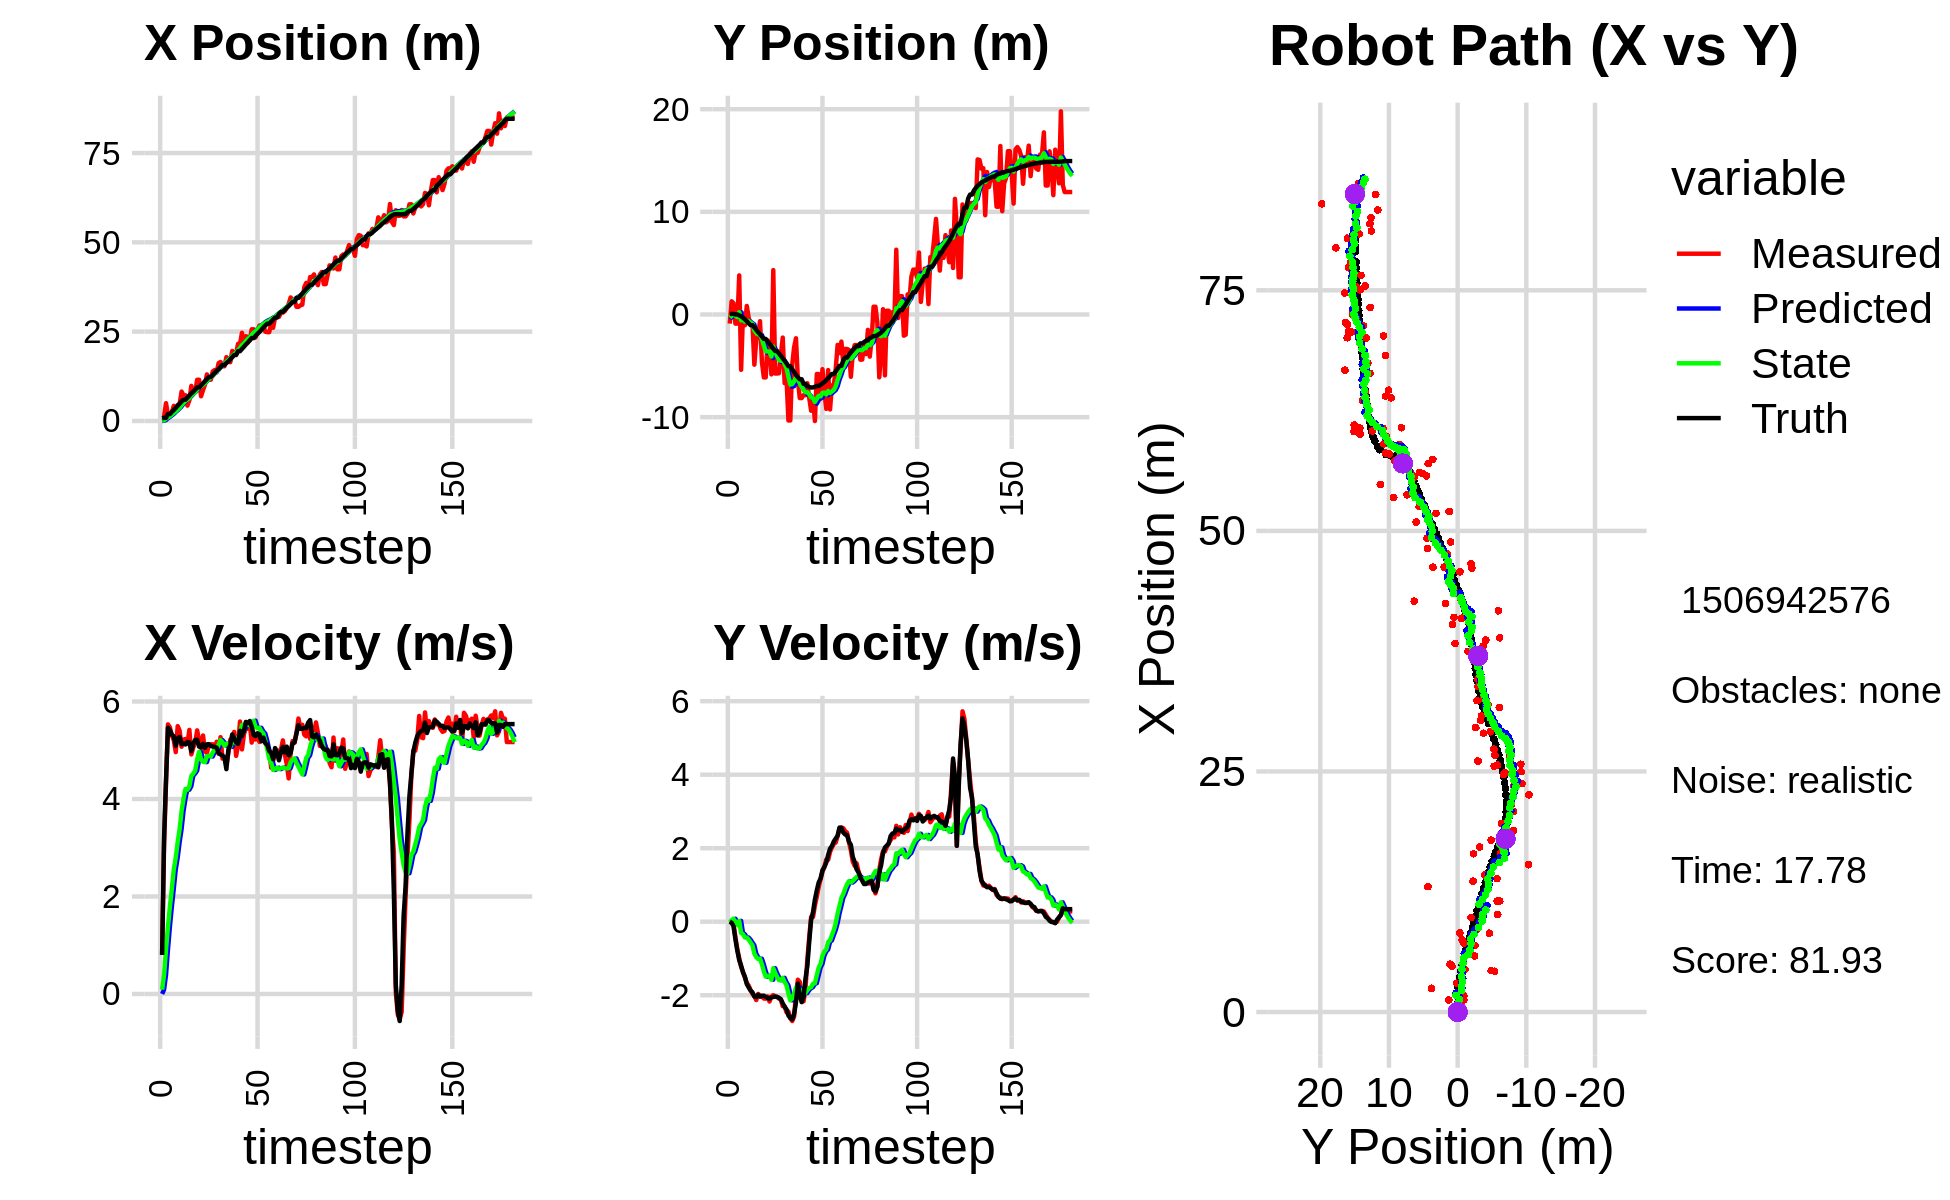

Source data for this figure (header and first rows):
-3.467186687410492851e-01, -3.012146163125477116e+00, 0.000000000000000000e+00, 0.000000000000000000e+00, 0.000000000000000000e+00, 0.000000000000000000e+00, 0.000000000000000000e+00, 0.000000000000000000e+00, -2.024636749611602449e-02, -2.340916956188386078e-01, 0.000000000000000000e+00, 0.000000000000000000e+00, 7.370893956811837011e-01, 5.617315751116549322e-02, 0.000000000000000000e+00, 0.000000000000000000e+00, 0.000000000000000000e+00, -1.122758840210735798e-04
1.246449887896000419e+00, -8.853711154307578601e-01, 8.149999607934570456e-01, -2.449906950234464532e-04, -2.024636749611602449e-02, -2.340916956188386078e-01, 0.000000000000000000e+00, 0.000000000000000000e+00, 6.022037510152691842e-02, -2.943322292238941262e-01, 8.941464692543749093e-02, -1.690023270425322632e-02, 7.403814795063410337e-01, 5.617317950959431483e-02, 8.000000000000000444e-01, 0.000000000000000000e+00, 8.000000119209289551e-01, 3.006020851898938417e-04
1.251547784124297902e+00, 1.285121668664541916e+00, 3.046999793669534995e+00, -9.159345191386789606e-04, 6.916183979407067306e-02, -2.960222524943194600e-01, 8.941464692543749093e-02, -1.690023270425322632e-02, 2.070033697683092699e-01, -1.268489832015271546e-01, 3.892416619979395809e-01, 4.277054935524376988e-02, 8.768332006999790540e-01, 5.604575943376346320e-02, 3.200000000000000178e+00, -2.900000000000000147e-02, 3.200000047683715820e+00, 3.006020851898938417e-04
4.976141453000595405e+00, 1.101098668840977624e+00, 4.323041917281790880e+00, -9.101405798024492233e-02, 2.459275359681032391e-01, -1.225719282660027720e-01, 3.892416619979395809e-01, 4.277054935524376988e-02, 6.409589099264573209e-01, 1.427732548270946311e-02, 9.079691560517588744e-01, 8.053643445698191461e-02, 8.768332006999790540e-01, 5.604575943376346320e-02, 4.397999999999999687e+00, -1.229999999999999982e-01, 4.400000095367431641e+00, 2.105013467371463776e-02
1.691470369874698454e+00, -8.888204600116795806e-01, 5.530609768775336832e+00, -4.261030670651094199e-01, 7.317558255316332083e-01, 2.233096892840765596e-02, 9.079691560517588744e-01, 8.053643445698191461e-02, 9.731207231733024487e-01, -1.146486968446798482e-01, 1.380563774076058348e+00, -2.716256452628434959e-03, 1.926557779859369601e+00, 2.196678990403455514e-03, 5.461999999999999744e+00, -4.819999999999999840e-01, 5.482999801635742188e+00, 7.689259946346282959e-02
1.691470369874698454e+00, -8.888204600116795806e-01, 5.469902645579265865e+00, -7.494031204629884035e-01, 1.111177100580908350e+00, -1.149203224899426889e-01, 1.380563774076058348e+00, -2.716256452628434959e-03, 1.330770579084832761e+00, -2.495064630084809776e-01, 1.790412100117386940e+00, -9.427621887898920972e-02, 1.926557779859369601e+00, 2.196678990403455514e-03, 5.413000000000000256e+00, -7.890000000000000346e-01, 5.469999790191650391e+00, 1.361571550369262695e-01
2.469361693144413561e+00, 3.810080642426397102e+00, 5.299769742324077271e+00, -9.930291121142319488e-01, 1.509811789096571433e+00, -2.589340848963799235e-01, 1.790412100117386940e+00, -9.427621887898920972e-02, 1.740420447581504382e+00, 2.293095825336490257e-01, 2.162562155615197490e+00, 2.278843889137568968e-02, 2.550703287294690202e+00, -8.047116362017049662e-02, 5.317000000000000171e+00, -1.044999999999999929e+00, 5.419000148773193359e+00, 1.852244138717651367e-01
4.235036135141455382e+00, -5.384460007512308799e+00, 5.203903590782672062e+00, -1.228738264749309694e+00, 1.956676663143024131e+00, 2.315884264227865974e-01, 2.162562155615197490e+00, 2.278843889137568968e-02, 2.257667507286412967e+00, -5.657212580069785890e-01, 2.554410289540081980e+00, -3.042224193368936458e-01, 3.068311929754472978e+00, -1.731405608375065630e-01, 5.285999999999999588e+00, -1.193999999999999950e+00, 5.419000148773193359e+00, 2.318717241287231445e-01
2.991725445258165639e+00, 1.001298382575468715e-01, 4.962004244477319581e+00, -1.367523743575908002e+00, 2.513108536240421298e+00, -5.961434999406679536e-01, 2.554410289540081980e+00, -3.042224193368936458e-01, 2.672089470749035467e+00, -5.516081914222685789e-01, 2.797837458741829764e+00, -3.390594511416115120e-01, 3.666013956524774464e+00, -3.105580853330857649e-01, 5.091999999999999638e+00, -1.377000000000000002e+00, 5.275000095367431641e+00, 2.689230740070343018e-01
4.428987578016379878e+00, -1.049808418463521020e+00, 5.494164076881679293e+00, -1.514186497240479934e+00, 2.951873216623218443e+00, -5.855141365364296968e-01, 2.797837458741829764e+00, -3.390594511416115120e-01, 3.196026525681840980e+00, -6.988679700064046596e-01, 3.116481246956516404e+00, -4.269609609524744886e-01, 4.259973764418232278e+00, -4.725826136330379956e-01, 5.248000000000000220e+00, -1.499000000000000110e+00, 5.458000183105468750e+00, 2.689230740070343018e-01
4.748816773593365959e+00, 8.336246862228952059e-01, 5.400754121902830107e+00, -1.666420821453032275e+00, 3.507674650377492487e+00, -7.415640661016521529e-01, 3.116481246956516404e+00, -4.269609609524744886e-01, 3.716781526931008273e+00, -5.852946486883735533e-01, 3.384297202930826920e+00, -4.296642511407635645e-01, 4.865339517516916068e+00, -6.576420422559636769e-01, 5.272000000000000242e+00, -1.695000000000000062e+00, 5.537000179290771484e+00, 2.992853224277496338e-01
8.225519657254542594e+00, -3.099736918953608367e-01, 5.072274042285578766e+00, -1.738700640486876559e+00, 4.055211247224090876e+00, -6.282610738024498875e-01, 3.384297202930826920e+00, -4.296642511407635645e-01, 4.432009747372410935e+00, -6.413250802380237037e-01, 3.753776602074077928e+00, -4.866712828597197782e-01, 5.455209970870159353e+00, -8.582294332472762965e-01, 5.123999999999999666e+00, -1.788999999999999924e+00, 5.427999973297119141e+00, 3.302330076694488525e-01
7.172802329369232233e+00, -9.098270288498888636e-01, 5.218377443412144601e+00, -1.860144197480097406e+00, 4.807387407579819083e+00, -6.899922085239956759e-01, 3.753776602074077928e+00, -4.866712828597197782e-01, 5.051112492724803005e+00, -7.766071766970367163e-01, 4.007372345959620219e+00, -5.672374336249224047e-01, 5.959230661490084735e+00, -1.038009260951643586e+00, 5.136999999999999567e+00, -1.872000000000000108e+00, 5.467999935150146484e+00, 3.424184322357177734e-01
7.172802329369232233e+00, -9.098270288498888636e-01, 5.230242444762676968e+00, -1.964467300692730234e+00, 5.451849727320764671e+00, -8.333309200595289123e-01, 4.007372345959620219e+00, -5.672374336249224047e-01, 5.638953578663918442e+00, -9.010860640613079786e-01, 4.205014750852622107e+00, -6.413728431669145635e-01, 5.959230661490084735e+00, -1.038009260951643586e+00, 5.118000000000000327e+00, -1.923000000000000043e+00, 5.467999935150146484e+00, 3.592946231365203857e-01
4.300455808900456312e+00, -4.887642835121060791e+00, 5.133805228966162204e+00, -2.020231437185092904e+00, 6.059455053749180919e+00, -9.652233483779993906e-01, 4.205014750852622107e+00, -6.413728431669145635e-01, 5.989753096785362274e+00, -1.543827762035137496e+00, 4.189512598440020774e+00, -8.682386066414444770e-01, 6.546316385324563392e+00, -1.257588838888324290e+00, 5.168999999999999595e+00, -2.035000000000000142e+00, 5.554999828338623047e+00, 3.749037384986877441e-01
5.820393682134654689e+00, -2.462932621828932245e+00, 5.417620646269003082e+00, -2.131917175700823286e+00, 6.408704356629364440e+00, -1.630651622699281988e+00, 4.189512598440020774e+00, -8.682386066414444770e-01, 6.436748277547244435e+00, -1.792466047636733117e+00, 4.261959117934225105e+00, -9.634564818003608089e-01, 7.132707834679072434e+00, -1.487856482870103081e+00, 5.163000000000000256e+00, -2.049999999999999822e+00, 5.554999828338623047e+00, 3.749037384986877441e-01
9.816043138454334738e+00, -1.957423126146089709e+00, 4.914607302264790256e+00, -1.965320942417292382e+00, 6.862944189340667300e+00, -1.888811695816769110e+00, 4.261959117934225105e+00, -9.634564818003608089e-01, 7.105577600982289965e+00, -1.938044706698789366e+00, 4.476664958194690236e+00, -1.014571511504238854e+00, 7.714811563892232549e+00, -1.720099424006834798e+00, 4.980000000000000426e+00, -1.987000000000000099e+00, 5.361000061035156250e+00, 3.804148137569427490e-01
7.477401197214915918e+00, -6.508394228208310706e-01, 5.054995964644919404e+00, -2.007420785061519997e+00, 7.553244096801758900e+00, -2.039501857849213451e+00, 4.476664958194690236e+00, -1.014571511504238854e+00, 7.580389726356924207e+00, -1.894166399737992279e+00, 4.521200915111273311e+00, -1.006983775264341574e+00, 8.203565836515387844e+00, -1.914481376558010650e+00, 5.139000000000000234e+00, -2.040000000000000036e+00, 5.528999805450439453e+00, 3.780178725719451904e-01
8.193536818261806687e+00, -4.617603992279526892e+00, 5.152402820514316417e+00, -2.033043667875598981e+00, 8.032509817868051627e+00, -1.994864777264426348e+00, 4.521200915111273311e+00, -1.006983775264341574e+00, 8.079181050209424342e+00, -2.384347109571544276e+00, 4.582828094518188955e+00, -1.158868334659167720e+00, 8.785671472642885504e+00, -2.144695733875059407e+00, 5.211999999999999744e+00, -2.013999999999999790e+00, 5.587999820709228516e+00, 3.758266866207122803e-01
1.152917480494037328e+01, -6.124002908099833498e+00, 5.407452052130809150e+00, -2.089179386220700430e+00, 8.537463859661242438e+00, -2.500233943037461160e+00, 4.582828094518188955e+00, -1.158868334659167720e+00, 8.793559265809408387e+00, -3.018816472915585969e+00, 4.813630446538294194e+00, -1.344796630424531125e+00, 9.384775400715019700e+00, -2.376251673137895093e+00, 5.213000000000000078e+00, -2.012999999999999901e+00, 5.587999820709228516e+00, 3.686856925487518311e-01
1.152917480494037328e+01, -6.124002908099833498e+00, 5.190804497900425751e+00, -2.093312931941089250e+00, 9.274922310463237451e+00, -3.153296135958039148e+00, 4.813630446538294194e+00, -1.344796630424531125e+00, 9.454372594034934352e+00, -3.577659785040128160e+00, 4.967055407404700418e+00, -1.495951171250021305e+00, 9.384775400715019700e+00, -2.376251673137895093e+00, 5.073999999999999844e+00, -2.047000000000000153e+00, 5.472000122070312500e+00, 3.833250105381011963e-01
6.917071819643940245e+00, -2.529782561485236059e+00, 5.043343808006323314e+00, -2.033845970849964768e+00, 9.951078134775404038e+00, -3.727254902165130446e+00, 4.967055407404700418e+00, -1.495951171250021305e+00, 9.742053005944347532e+00, -3.589027078574292151e+00, 4.809306759584036861e+00, -1.474113884840886790e+00, 9.961405039468390399e+00, -2.605407928027092979e+00, 5.062999999999999723e+00, -2.073999999999999844e+00, 5.472000122070312500e+00, 3.833250105381011963e-01
8.630345225283177157e+00, -2.872563909122293868e+00, 5.302872614588627798e+00, -2.170816033667551714e+00, 1.022298368190275042e+01, -3.736438467058381008e+00, 4.809306759584036861e+00, -1.474113884840886790e+00, 1.013853354067889079e+01, -3.648699320372178256e+00, 4.764265145314182881e+00, -1.472582575544520322e+00, 1.054548668897203889e+01, -2.844525789670340199e+00, 5.128999999999999559e+00, -2.096999999999999975e+00, 5.540999889373779297e+00, 3.885543942451477051e-01
1.013437050616138180e+01, -5.832773183231227954e+00, 4.977111286785709687e+00, -2.037460404569856998e+00, 1.061496005521030916e+01, -3.795957577926630133e+00, 4.764265145314182881e+00, -1.472582575544520322e+00, 1.059302395262667496e+01, -4.088610483374136351e+00, 4.755983287145728156e+00, -1.577718370626649103e+00, 1.113141465250958362e+01, -3.084255193400527340e+00, 5.048000000000000043e+00, -2.056999999999999940e+00, 5.449999809265136719e+00, 3.885543942451477051e-01
1.302342224184385877e+01, 4.326040530541307660e+00, 4.942189684356947055e+00, -1.998579630041298127e+00, 1.106862228134124848e+01, -4.246382320436801194e+00, 4.755983287145728156e+00, -1.577718370626649103e+00, 1.121666229239977497e+01, -3.123367807583335320e+00, 4.877155480660099407e+00, -1.264207032166665634e+00, 1.171303391511823477e+01, -3.319971775735800712e+00, 5.121000000000000441e+00, -2.047000000000000153e+00, 5.514999866485595703e+00, 3.842864334583282471e-01
1.153500705947675264e+01, -5.748132918789750967e+00, 5.101175523832090164e+00, -2.029311647316374145e+00, 1.170437784046578500e+01, -3.249788510800001973e+00, 4.877155480660099407e+00, -1.264207032166665634e+00, 1.170494984529634586e+01, -3.611371304948847616e+00, 4.886615249628744273e+00, -1.395996961058908692e+00, 1.230154633565907396e+01, -3.554520343728683418e+00, 5.125000000000000000e+00, -2.036999999999999922e+00, 5.514999866485595703e+00, 3.786192238330841064e-01
1.153500705947675264e+01, -5.748132918789750967e+00, 5.121040696369752787e+00, -2.046989426807313883e+00, 1.219361137025921948e+01, -3.750971001054738352e+00, 4.886615249628744273e+00, -1.395996961058908692e+00, 1.216028872308546305e+01, -4.041480735487070319e+00, 4.870489229460181591e+00, -1.502995988552957352e+00, 1.230154633565907396e+01, -3.554520343728683418e+00, 5.086999999999999744e+00, -2.045999999999999819e+00, 5.482999801635742188e+00, 3.802661597728729248e-01
1.386770820657074310e+01, -5.722262119483901621e+00, 5.122783772463893825e+00, -2.093380408320032249e+00, 1.264733764603148103e+01, -4.191780334342365855e+00, 4.870489229460181591e+00, -1.502995988552957352e+00, 1.274739918141197315e+01, -4.417895847386487773e+00, 4.957404574130984898e+00, -1.589057778488270012e+00, 1.287610268633252275e+01, -3.784142469697220790e+00, 5.078000000000000291e+00, -2.068000000000000060e+00, 5.482999801635742188e+00, 3.879334032535552979e-01
1.424946397540441012e+01, -3.951017973764435975e+00, 5.036134164829800142e+00, -2.109254155003371878e+00, 1.324313963882507217e+01, -4.576801625235314752e+00, 4.957404574130984898e+00, -1.589057778488270012e+00, 1.331844829515573991e+01, -4.513692275211806049e+00, 5.018329537721426981e+00, -1.588484737413154768e+00, 1.345921540262715155e+01, -4.022683834044664231e+00, 5.067999999999999616e+00, -2.109999999999999876e+00, 5.489999771118164062e+00, 3.966279625892639160e-01
1.359539136303872553e+01, -2.247221683702598227e+00, 5.174374298044603471e+00, -2.298716305685446493e+00, 1.382028124892788234e+01, -4.672540748953121437e+00, 5.018329537721426981e+00, -1.588484737413154768e+00, 1.381312796228823458e+01, -4.377652691159204856e+00, 5.019133805997642916e+00, -1.526989352575216063e+00, 1.404231095353952163e+01, -4.268344139705380513e+00, 5.051000000000000156e+00, -2.221000000000000085e+00, 5.517000198364257812e+00, 4.180620312690734863e-01
1.617713022273166246e+01, -6.692803358688815152e+00, 4.927449327836134430e+00, -2.305177594929688212e+00, 1.431504134288799968e+01, -4.530351626416726063e+00, 5.019133805997642916e+00, -1.526989352575216063e+00, 1.444118482802558390e+01, -4.847555415593207684e+00, 5.112144470641759142e+00, -1.645745906005146475e+00, 1.452599358607155011e+01, -4.483444427328153736e+00, 4.948000000000000398e+00, -2.313000000000000167e+00, 5.461999893188476562e+00, 4.375768601894378662e-01
1.651048874849586312e+01, -6.261944626685656878e+00, 5.268022962145102461e+00, -2.464506013955272579e+00, 1.495239927508976052e+01, -5.012130006193721954e+00, 5.112144470641759142e+00, -1.645745906005146475e+00, 1.507091527031139933e+01, -5.209625572458236320e+00, 5.209279120777116745e+00, -1.731045703658707691e+00, 1.509473443057654229e+01, -4.751290535368168477e+00, 4.913000000000000256e+00, -2.386000000000000121e+00, 5.461999893188476562e+00, 4.375768601894378662e-01
1.530738559414405309e+01, -1.031912157397505503e+01, 4.829309574322296683e+00, -2.445064251037292635e+00, 1.559184318238911082e+01, -5.382730142824106778e+00, 5.209279120777116745e+00, -1.731045703658707691e+00, 1.555062308357114631e+01, -6.065911136309575902e+00, 5.162359864595259751e+00, -1.953806003476976638e+00, 1.565459465992225319e+01, -5.035788272580483671e+00, 4.892000000000000348e+00, -2.551000000000000156e+00, 5.517000198364257812e+00, 4.686723947525024414e-01
1.530738559414405309e+01, -1.031912157397505503e+01, 4.848969554421879380e+00, -2.620999653845948796e+00, 1.606685907003067371e+01, -6.261291736657273788e+00, 5.162359864595259751e+00, -1.953806003476976638e+00, 1.599586232745785530e+01, -6.825941145824844902e+00, 5.095303358603775479e+00, -2.140484627836360509e+00, 1.565459465992225319e+01, -5.035788272580483671e+00, 4.855000000000000426e+00, -2.621999999999999886e+00, 5.517000198364257812e+00, 4.955413043498992920e-01
1.785566329980355249e+01, -4.889219140302365041e+00, 4.695063286875829967e+00, -2.701900765843577190e+00, 1.650539266331823285e+01, -7.039989608608481220e+00, 5.095303358603775479e+00, -2.140484627836360509e+00, 1.657829144802281363e+01, -6.775839527053248545e+00, 5.135025580681459978e+00, -2.082911960350371405e+00, 1.620783448236218049e+01, -5.336913322937100190e+00, 4.612000000000000099e+00, -2.654999999999999805e+00, 5.321000099182128906e+00, 5.221926569938659668e-01
1.716562014844169681e+01, -3.203896974187165458e+00, 4.938160900224109362e+00, -2.585351350432707918e+00, 1.709179400609096078e+01, -6.984130723088285642e+00, 5.135025580681459978e+00, -2.082911960350371405e+00, 1.708603447040224310e+01, -6.501270467482281212e+00, 5.122667956563204505e+00, -1.959860211448888778e+00, 1.665877175375357666e+01, -5.595431542020282478e+00, 5.006999999999999673e+00, -2.509999999999999787e+00, 5.600999832153320312e+00, 4.823060035705566406e-01
1.644526940637534551e+01, -2.314147686161613038e+00, 5.217045437014475873e+00, -1.982421813721810810e+00, 1.759830126605856293e+01, -6.697256488627170157e+00, 5.122667956563204505e+00, -1.959860211448888778e+00, 1.752226838496419248e+01, -6.115909981698248288e+00, 5.068208812419990217e+00, -1.791921017333025112e+00, 1.723076844203995250e+01, -5.886658882000398663e+00, 5.107000000000000206e+00, -2.190999999999999837e+00, 5.558000087738037109e+00, 3.631377220153808594e-01
1.959481740042670594e+01, -6.385935430854876138e+00, 5.182959983771397994e+00, -1.578496817898563664e+00, 1.802908926620619212e+01, -6.295102083431550533e+00, 5.068208812419990217e+00, -1.791921017333025112e+00, 1.814586462731097072e+01, -6.298981852033670670e+00, 5.162329048091231165e+00, -1.785788727116820240e+00, 1.783044075986678223e+01, -6.109786723688256593e+00, 5.323999999999999844e+00, -1.679999999999999938e+00, 5.583000183105468750e+00, 2.956305146217346191e-01
1.886150985969216975e+01, -8.139936660691944326e+00, 5.376196627197477262e+00, -1.637348020243273528e+00, 1.866209753212009304e+01, -6.477560724745353049e+00, 5.162329048091231165e+00, -1.785788727116820240e+00, 1.868806595687760819e+01, -6.692678363410083264e+00, 5.190861762149650893e+00, -1.843153732368288722e+00, 1.844866395028157768e+01, -6.307157253376501238e+00, 5.241999999999999993e+00, -1.985999999999999988e+00, 5.605999946594238281e+00, 2.956305146217346191e-01
1.886150985969216975e+01, -8.139936660691944326e+00, 4.884335158230570961e+00, -2.023768998155023535e+00, 1.920715213309257408e+01, -6.876993736646912048e+00, 5.190861762149650893e+00, -1.843153732368288722e+00, 1.916571478325934308e+01, -7.051671596047671464e+00, 5.146734241407775023e+00, -1.899968300350329597e+00, 1.844866395028157768e+01, -6.307157253376501238e+00, 5.160999999999999588e+00, -2.188000000000000167e+00, 5.605999946594238281e+00, 3.928058743476867676e-01
2.160146403340866073e+01, -7.854312037140957159e+00, 5.115507518413116017e+00, -2.165549796680052541e+00, 1.968038820740012085e+01, -7.241668426082704002e+00, 5.146734241407775023e+00, -1.899968300350329597e+00, 1.981408852452328517e+01, -7.333225191259865383e+00, 5.247928474839254953e+00, -1.935554207027695650e+00, 1.953378701226715464e+01, -6.753421520021532842e+00, 5.131000000000000227e+00, -2.051000000000000156e+00, 5.525000095367431641e+00, 4.004556238651275635e-01
2.160146403340866073e+01, -7.854312037140957159e+00, 5.589096742222150915e+00, -1.839416086990468768e+00, 2.033888137200721147e+01, -7.526780611962634815e+00, 5.247928474839254953e+00, -1.935554207027695650e+00, 2.044689315764356508e+01, -7.566599633099250433e+00, 5.344471276051840469e+00, -1.943836988056423243e+00, 1.953378701226715464e+01, -6.753421520021532842e+00, 5.399000000000000021e+00, -1.556999999999999940e+00, 5.619999885559082031e+00, 3.179428875446319580e-01
2.467757582693604235e+01, -6.694634562252915977e+00, 5.017425804183481830e+00, -1.034682939242021593e+00, 2.098134028524874850e+01, -7.760983331904892424e+00, 5.344471276051840469e+00, -1.943836988056423243e+00, 2.122372133641723835e+01, -7.584496924345391022e+00, 5.517001908077775241e+00, -1.861752492562903205e+00, 2.014558625209804532e+01, -6.947980618155851218e+00, 5.294999999999999929e+00, -1.201999999999999957e+00, 5.429999828338623047e+00, 2.033670842647552490e-01
2.086455994896671839e+01, -8.133344625745786871e+00, 5.318560299196835928e+00, -4.184994036261791561e-01, 2.177542152722501712e+01, -7.770672173601681720e+00, 5.517001908077775241e+00, -1.861752492562903205e+00, 2.170015435207950460e+01, -7.763525369826398403e+00, 5.451313261189962844e+00, -1.810639217968103676e+00, 2.075652146344594939e+01, -7.067433570899617656e+00, 5.392000000000000348e+00, -5.420000000000000373e-01, 5.419000148773193359e+00, 7.852479815483093262e-02
2.372861719164411198e+01, -9.373869632784643358e+00, 5.477461652878973020e+00, 1.298300599831196667e-01, 2.224528567819849911e+01, -7.944589291623208815e+00, 5.451313261189962844e+00, -1.810639217968103676e+00, 2.235131951224968816e+01, -8.060059101187773578e+00, 5.533621434335565858e+00, -1.778197623028732632e+00, 2.138640427621916729e+01, -7.110770915645129975e+00, 5.581000000000000405e+00, 5.500000000000000028e-02, 5.580999851226806641e+00, -2.369815856218338013e-02
2.351020646095248168e+01, -8.193586085983378453e+00, 5.438472569296851411e+00, 1.289059174914067296e-01, 2.290468165568324466e+01, -8.237878863490646353e+00, 5.533621434335565858e+00, -1.778197623028732632e+00, 2.294207436722045301e+01, -8.158905412206225449e+00, 5.558433027881139132e+00, -1.690500250087123346e+00, 2.191956734695835607e+01, -7.098886703149255517e+00, 5.554999999999999716e+00, 2.630000000000000115e-01, 5.560999870300292969e+00, -2.369815856218338013e-02
2.257373805465526928e+01, -1.037609860842439069e+01, 5.559469346886248609e+00, 4.418496976915809449e-01, 2.349791767000856524e+01, -8.327955437214937362e+00, 5.558433027881139132e+00, -1.690500250087123346e+00, 2.343281885564212885e+01, -8.518275736384259389e+00, 5.508590650631359331e+00, -1.673252305720870581e+00, 2.256203293831863732e+01, -7.044961189811969504e+00, 5.599999999999999645e+00, 6.029999999999999805e-01, 5.632999897003173828e+00, -7.931024581193923950e-02
2.565969324145085295e+01, -5.797103499549317362e+00, 5.157155679897185152e+00, 6.815796077966990163e-01, 2.398367792070526505e+01, -8.685600966956346980e+00, 5.508590650631359331e+00, -1.673252305720870581e+00, 2.408227216604002763e+01, -8.211699229184992177e+00, 5.569951104070772097e+00, -1.455819734267988164e+00, 2.319386982982913992e+01, -6.958955978505247941e+00, 5.483999999999999986e+00, 8.529999999999999805e-01, 5.550000190734863281e+00, -1.314004063606262207e-01
2.565969324145085295e+01, -5.797103499549317362e+00, 5.347273177055788196e+00, 9.499647874997770858e-01, 2.463926727644710368e+01, -8.357281202611790860e+00, 5.569951104070772097e+00, -1.455819734267988164e+00, 2.469881047435123023e+01, -7.925037900511840760e+00, 5.606586346382469443e+00, -1.248742002228885761e+00, 2.319386982982913992e+01, -6.958955978505247941e+00, 5.314000000000000057e+00, 1.068999999999999950e+00, 5.421000003814697266e+00, -1.758196949958801270e-01
2.341163852871418882e+01, -8.220821832154472375e+00, 5.219921872435690169e+00, 1.158803672365348758e+00, 2.525946910898947806e+01, -8.049912100734729847e+00, 5.606586346382469443e+00, -1.248742002228885761e+00, 2.510766374439672433e+01, -7.980352936388491969e+00, 5.474646812280091979e+00, -1.146785579963608859e+00, 2.380243706743184973e+01, -6.848135685432037434e+00, 5.291999999999999815e+00, 1.175000000000000044e+00, 5.421000003814697266e+00, -2.184537053108215332e-01
2.554442977913715751e+01, -5.327547763611950593e+00, 5.311260331883275398e+00, 1.357511070584666912e+00, 2.565512842562473494e+01, -8.095031494384853588e+00, 5.474646812280091979e+00, -1.146785579963608859e+00, 2.563822652178033579e+01, -7.631482514932942607e+00, 5.455097507316481575e+00, -9.272899698129025703e-01, 2.441139817231794140e+01, -6.710963462828188675e+00, 5.347999999999999865e+00, 1.401999999999999913e+00, 5.528999805450439453e+00, -2.502339482307434082e-01
2.671013307587775998e+01, -7.537794982470217953e+00, 5.170235261186364006e+00, 1.494854847633697359e+00, 2.618373627251198243e+01, -7.724211511914233164e+00, 5.455097507316481575e+00, -9.272899698129025703e-01, 2.620498701669230712e+01, -7.606634876731845019e+00, 5.459878556890832790e+00, -8.109166110379227854e-01, 2.492124009142594687e+01, -6.577482436825741630e+00, 5.325000000000000178e+00, 1.489000000000000101e+00, 5.528999805450439453e+00, -2.814520001411437988e-01
2.574616836014706323e+01, -9.193063711660384385e+00, 5.231299370391552905e+00, 1.691600570851342189e+00, 2.675097487238139138e+01, -7.687726537835636975e+00, 5.459878556890832790e+00, -8.109166110379227854e-01, 2.666740672408979762e+01, -7.791773196400953339e+00, 5.386611420813788520e+00, -7.560829136303029996e-01, 2.552517914781827102e+01, -6.401247715451003906e+00, 5.184000000000000163e+00, 1.608000000000000096e+00, 5.427999973297119141e+00, -3.127491772174835205e-01
2.666732585483072526e+01, -5.411344979677679135e+00, 5.210366263899792294e+00, 1.684831611098900339e+00, 2.720606786617117478e+01, -7.867381487763983827e+00, 5.386611420813788520e+00, -7.560829136303029996e-01, 2.715827214572159320e+01, -7.447632384913491777e+00, 5.342869358005868818e+00, -5.514485350250140083e-01, 2.613066411025959113e+01, -6.204428886947205513e+00, 5.259000000000000341e+00, 1.816999999999999948e+00, 5.564000129699707031e+00, -3.127491772174835205e-01
2.498042821902556554e+01, -9.245714162418561699e+00, 5.308454732208712556e+00, 1.899303157775109163e+00, 2.769255908152218026e+01, -7.502777238415992755e+00, 5.342869358005868818e+00, -5.514485350250140083e-01, 2.749943253519693798e+01, -7.640367359633342126e+00, 5.193490118031647285e+00, -5.081018345945430559e-01, 2.672313237216971515e+01, -5.990160202047068339e+00, 5.142999999999999794e+00, 1.987000000000000099e+00, 5.513000011444091797e+00, -3.435962796211242676e-01
2.485761189470951749e+01, -6.897109364087992134e+00, 5.078277503795903591e+00, 2.021943241089653398e+00, 2.801878154700010271e+01, -7.691177543092796220e+00, 5.193490118031647285e+00, -5.081018345945430559e-01, 2.778949810197404346e+01, -7.488760272222488190e+00, 5.013141703866709875e+00, -3.634654388654320334e-01, 2.721351933475770934e+01, -5.795056556099745571e+00, 5.113000000000000433e+00, 2.063000000000000167e+00, 5.513000011444091797e+00, -3.789151310920715332e-01
2.485761189470951749e+01, -6.897109364087992134e+00, 4.998840029845365684e+00, 2.120494397958423871e+00, 2.829081227236071427e+01, -7.525106816109031094e+00, 5.013141703866709875e+00, -3.634654388654320334e-01, 2.804796893669675129e+01, -7.346513807635368210e+00, 4.826477524289020771e+00, -2.273038500905761594e-01, 2.721351933475770934e+01, -5.795056556099745571e+00, 4.982999999999999652e+00, 2.185000000000000053e+00, 5.440999984741210938e+00, -4.011905491352081299e-01
2.732069697970850797e+01, -5.278368149899653083e+00, 4.640933656550557451e+00, 2.152949741858248611e+00, 2.853061668912565452e+01, -7.369244192644425873e+00, 4.826477524289020771e+00, -2.273038500905761594e-01, 2.843498397545949530e+01, -7.000323464729270029e+00, 4.745703219289982400e+00, -3.947373945924334548e-02, 2.780241608643363094e+01, -5.542824005020634104e+00, 4.948000000000000398e+00, 2.263999999999999790e+00, 5.440999984741210938e+00, -4.343565106391906738e-01
2.608148837079166427e+01, -2.961849902696111148e+00, 4.781248855498286154e+00, 2.335102018604872320e+00, 2.890955429738849247e+01, -7.004270838675194177e+00, 4.745703219289982400e+00, -3.947373945924334548e-02, 2.871214962250283875e+01, -6.376360647498718670e+00, 4.595870811779272813e+00, 2.232651217307335678e-01, 2.836546444951808965e+01, -5.280367110893891436e+00, 4.815999999999999837e+00, 2.341000000000000192e+00, 5.355000019073486328e+00, -4.543145000934600830e-01
2.897505369072543147e+01, -3.760877942010064867e+00, 4.942620869473877576e+00, 2.533261502278478350e+00, 2.917173670368076444e+01, -6.354034135325645316e+00, 4.595870811779272813e+00, 2.232651217307335678e-01, 2.917717732527993135e+01, -5.921092571621906053e+00, 4.614042310278677839e+00, 4.272725313106666700e-01, 2.893876671825385216e+01, -4.999125693695822825e+00, 5.044999999999999929e+00, 2.560999999999999943e+00, 5.657999992370605469e+00, -4.736244976520538330e-01
2.956013125245267759e+01, -2.640778039693373103e+00, 5.004915488757058384e+00, 2.565189615924382327e+00, 2.963858155630779834e+01, -5.878365318490839542e+00, 4.614042310278677839e+00, 4.272725313106666700e-01, 2.965481458846317864e+01, -5.366423363668817004e+00, 4.642265639290836354e+00, 6.483431717159205965e-01, 2.893876671825385216e+01, -4.999125693695822825e+00, 4.937999999999999723e+00, 2.553999999999999826e+00, 5.559999942779541016e+00, -4.736244976520538330e-01
... 122 more rows
